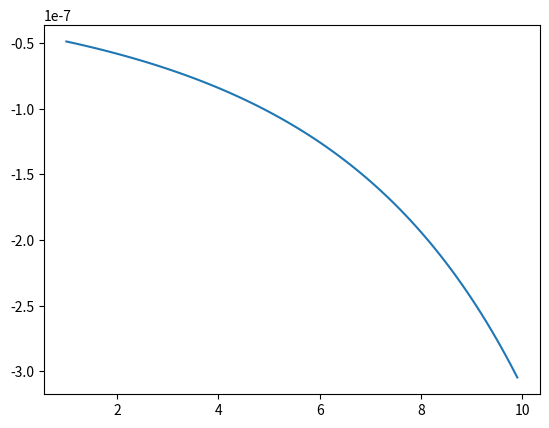

Here is the Python script that generated this plot: (Note: this script raises an exception after producing the figure.)
import numpy as np
import matplotlib.pyplot as plt

x = np.arange(1, 10, 0.1)
y = np.array([])
z = []

for i, tutx in enumerate(x):
    # Use ** for exponentiation
    z.insert(i, (1 / (1 + (tutx - 30) ** 5)))
    y = np.append(y, (1 / (1 + (tutx - 30) ** 5)))

plt.plot(x, z)

cevap = 'e'
while cevap == 'e' or cevap == 'E':
    userx = float(input("1-10 arası değer girin: "))
    mx = (1 / (1 + (userx - 30) ** 5))
    print("Üyelik Derecesi:", mx)
    cevap = input("Devam edecek misiniz (E/e)? ")
